Photos from the image-classification dataset "spectrograms_stft_5s_grayscale" in the GitHub repository MalakarEresh/Parkinson-Detection-. Its 2 classes are: healthy, parkinson.

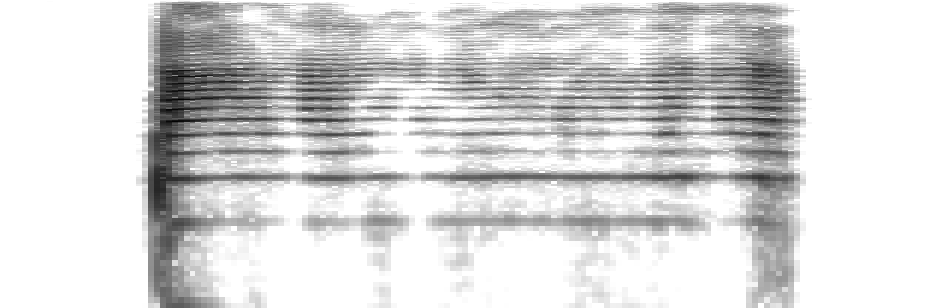
Label: healthy

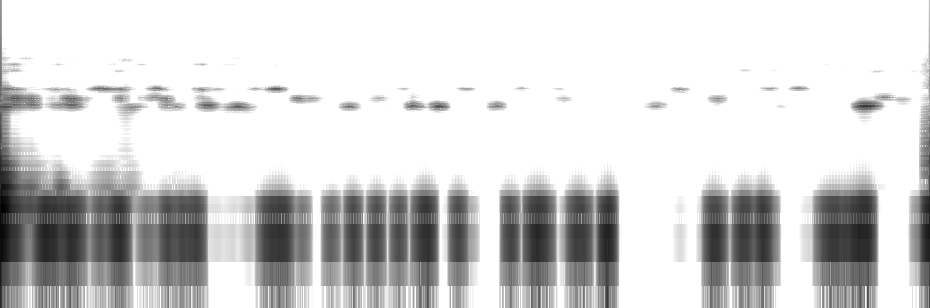
Label: parkinson

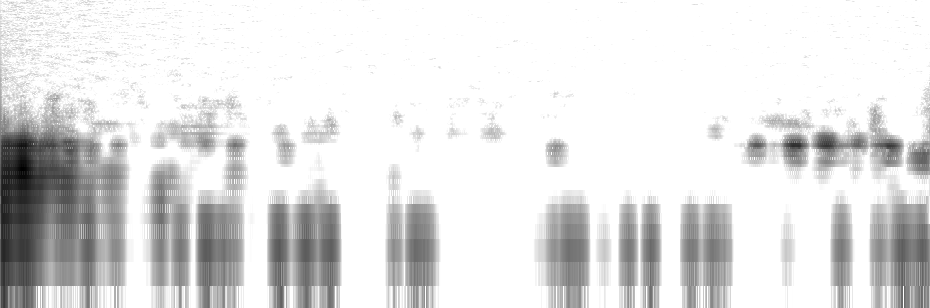
Label: parkinson

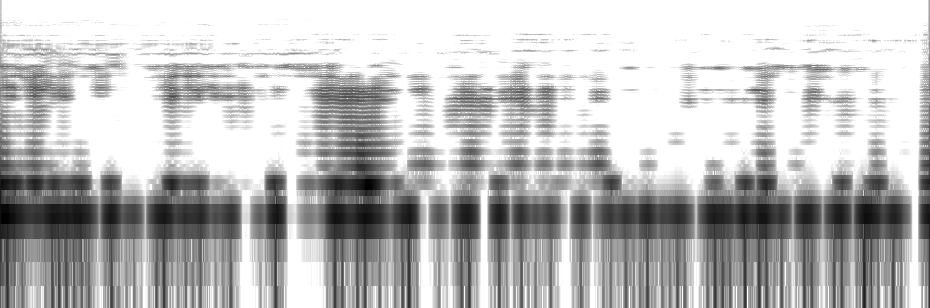
Label: healthy

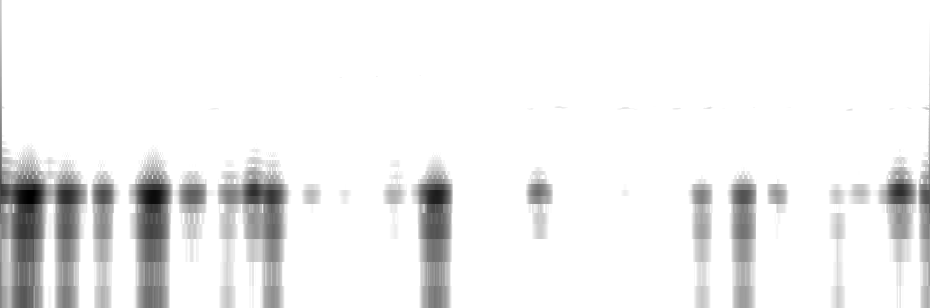
Label: healthy

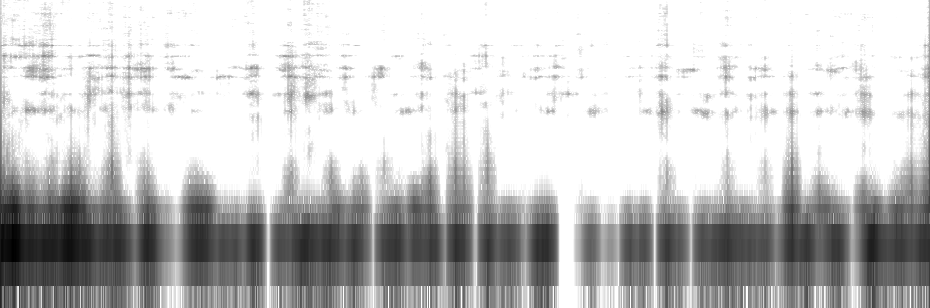
Label: parkinson
